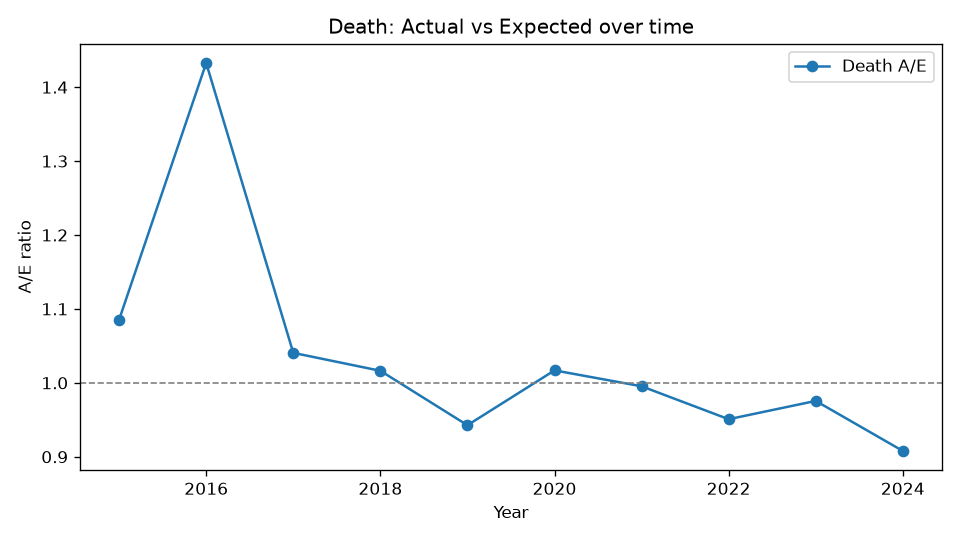

Values plotted in this chart, from the file beside it:
Year, Actual, Expected, AE
2015, 260, 239.5, 1.085
2016, 415, 289.7, 1.433
2017, 351, 337.3, 1.041
2018, 396, 389.6, 1.016
2019, 421, 446.6, 0.9427
2020, 517, 508.4, 1.017
2021, 573, 575.7, 0.9954
2022, 620, 652.1, 0.9508
2023, 717, 735, 0.9756
2024, 750, 826.1, 0.9079
